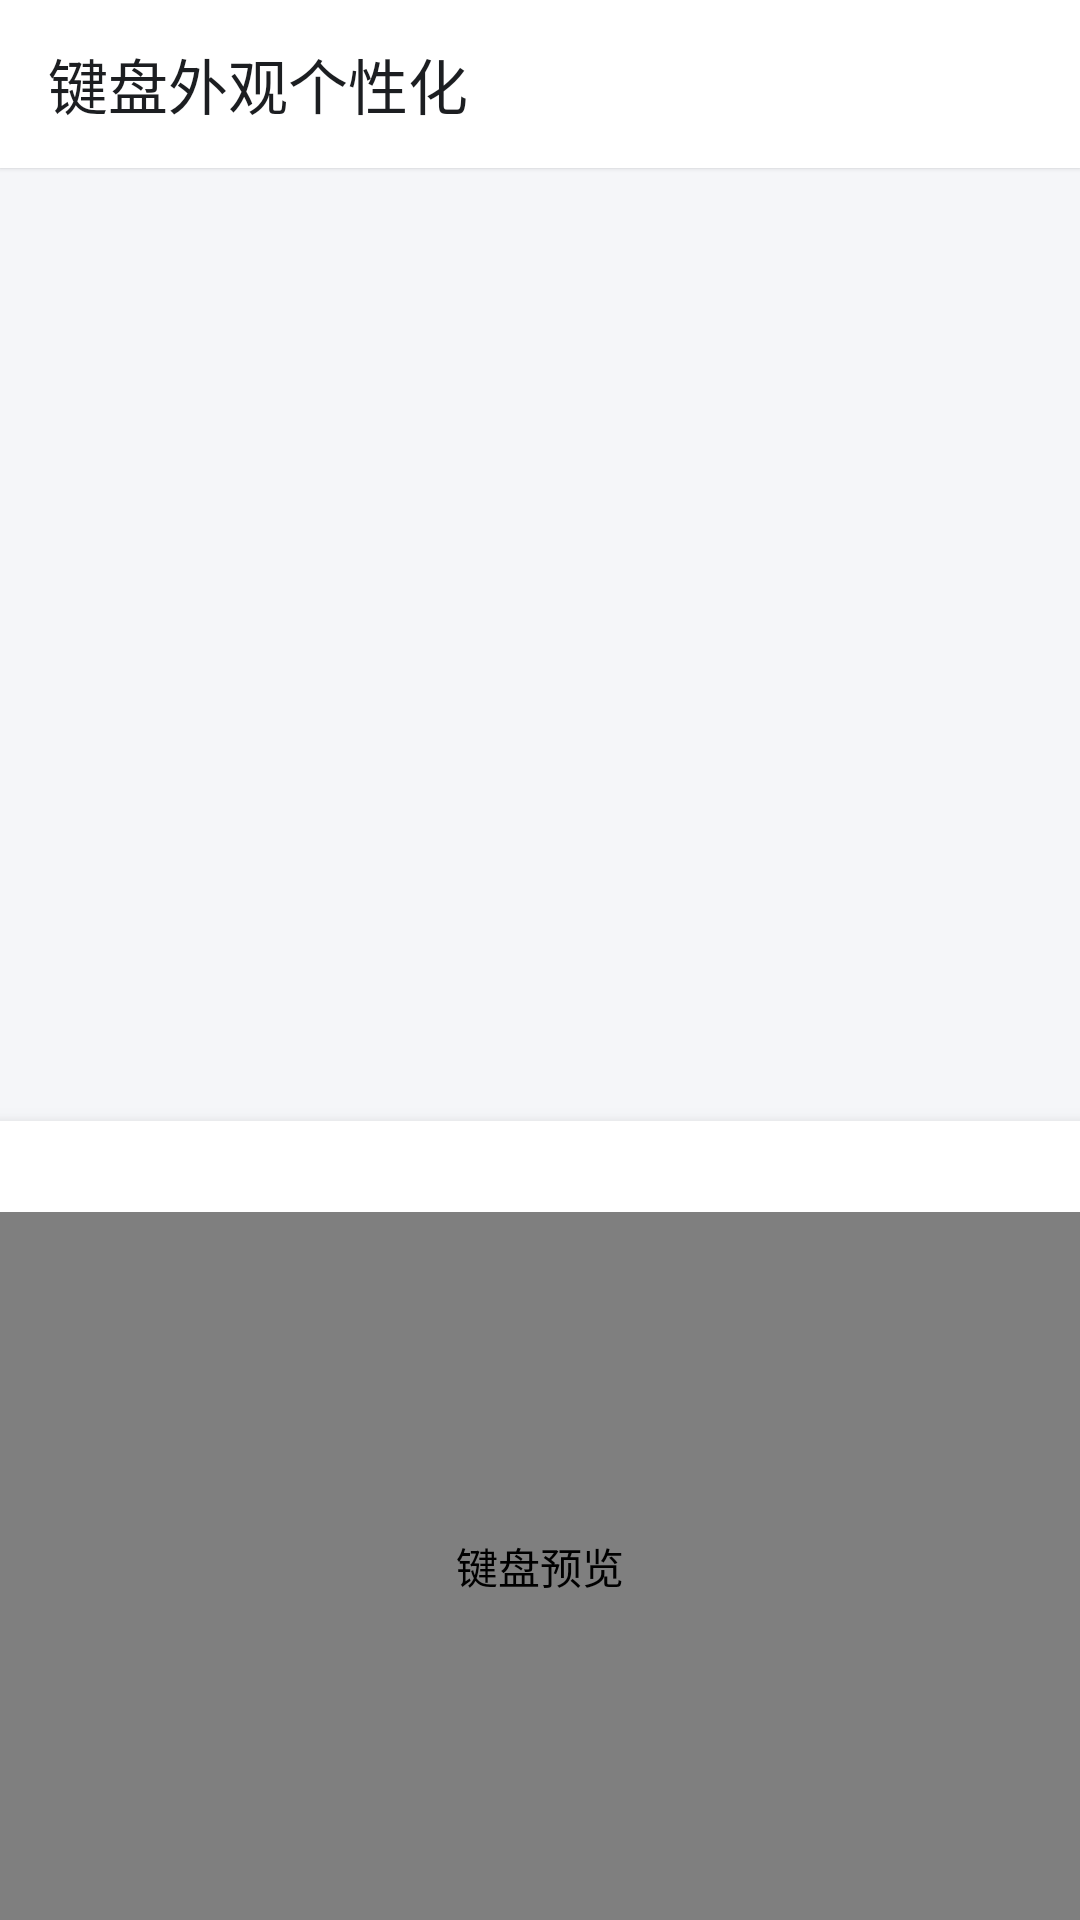

Produce the Android XML layout that renders to this screen, including the resource entries it uses.
<!-- AndroidManifest.xml: application theme Theme.XiaoAiTypeUnblock -->
<!-- res/layout/activity_appearance.xml -->
<?xml version="1.0" encoding="utf-8"?>
<LinearLayout xmlns:android="http://schemas.android.com/apk/res/android"
    xmlns:app="http://schemas.android.com/apk/res-auto"
    android:layout_width="match_parent"
    android:layout_height="match_parent"
    android:background="@color/background_light"
    android:orientation="vertical">

    <androidx.appcompat.widget.Toolbar
        android:id="@+id/toolbar"
        android:layout_width="match_parent"
        android:layout_height="?attr/actionBarSize"
        android:background="@color/surface_light"
        android:elevation="1dp"
        app:title="键盘外观个性化"
        app:titleTextColor="@color/text_primary" />

    <FrameLayout
        android:layout_width="match_parent"
        android:layout_height="0dp"
        android:layout_weight="1">

        <androidx.core.widget.NestedScrollView
            android:layout_width="match_parent"
            android:layout_height="match_parent">

            
            <LinearLayout
                android:id="@+id/layoutOptions"
                android:layout_width="match_parent"
                android:layout_height="wrap_content"
                android:orientation="vertical"
                android:padding="16dp" />

        </androidx.core.widget.NestedScrollView>

        
        <FrameLayout
            android:id="@+id/overlayPanel"
            android:layout_width="match_parent"
            android:layout_height="match_parent"
            android:background="#66000000"
            android:clickable="true"
            android:focusable="true"
            android:visibility="gone">

            <LinearLayout
                android:id="@+id/panelCard"
                android:layout_width="match_parent"
                android:layout_height="wrap_content"
                android:layout_gravity="center"
                android:layout_margin="16dp"
                android:background="@drawable/bg_panel"
                android:clickable="true"
                android:elevation="8dp"
                android:focusable="true"
                android:orientation="vertical">

                <TextView
                    android:id="@+id/tvPanelTitle"
                    android:layout_width="match_parent"
                    android:layout_height="wrap_content"
                    android:paddingStart="20dp"
                    android:paddingTop="18dp"
                    android:paddingEnd="20dp"
                    android:paddingBottom="4dp"
                    android:textColor="@color/text_primary"
                    android:textSize="17sp"
                    android:textStyle="bold" />

                <androidx.core.widget.NestedScrollView
                    android:layout_width="match_parent"
                    android:layout_height="wrap_content">

                    <LinearLayout
                        android:id="@+id/panelContent"
                        android:layout_width="match_parent"
                        android:layout_height="wrap_content"
                        android:orientation="vertical"
                        android:paddingStart="20dp"
                        android:paddingEnd="20dp"
                        android:paddingBottom="16dp" />

                </androidx.core.widget.NestedScrollView>

            </LinearLayout>

        </FrameLayout>

    </FrameLayout>

    
    <LinearLayout
        android:id="@+id/previewContainer"
        android:layout_width="match_parent"
        android:layout_height="wrap_content"
        android:background="@color/surface_light"
        android:elevation="6dp"
        android:orientation="vertical"
        android:paddingTop="8dp">

        <TextView
            android:id="@+id/tvPreviewHint"
            android:layout_width="match_parent"
            android:layout_height="wrap_content"
            android:paddingStart="16dp"
            android:paddingEnd="16dp"
            android:paddingBottom="6dp"
            android:textColor="@color/text_secondary"
            android:textSize="12sp" />

        <io.mo.xatype.ui.KeyboardPreviewView
            android:id="@+id/keyboardPreview"
            android:layout_width="match_parent"
            android:layout_height="236dp"
            android:contentDescription="键盘预览" />

    </LinearLayout>

</LinearLayout>
<!-- resources referenced by this layout -->
<resources>
  <color name="background_light">#F5F6F9</color>
  <color name="surface_light">#FFFFFF</color>
  <color name="text_primary">#1C1E21</color>
  <color name="text_secondary">#5F6878</color>
  <!-- drawable bg_panel (drawable) -->
  <?xml version="1.0" encoding="utf-8"?>
  <shape xmlns:android="http://schemas.android.com/apk/res/android"
      android:shape="rectangle">
      <solid android:color="@color/surface_light" />
      <corners android:radius="24dp" />
  </shape>
  <style name="Theme.XiaoAiTypeUnblock" parent="Theme.AppCompat.DayNight.NoActionBar">
          <item name="colorPrimary">@color/primary</item>
          <item name="colorPrimaryDark">@color/primary_variant</item>
          <item name="colorAccent">@color/primary</item>
          <item name="android:statusBarColor">@color/surface_light</item>
          <item name="android:windowLightStatusBar">true</item>
      </style>
  <color name="primary">#0066FF</color>
  <color name="primary_variant">#0052CC</color>
</resources>
